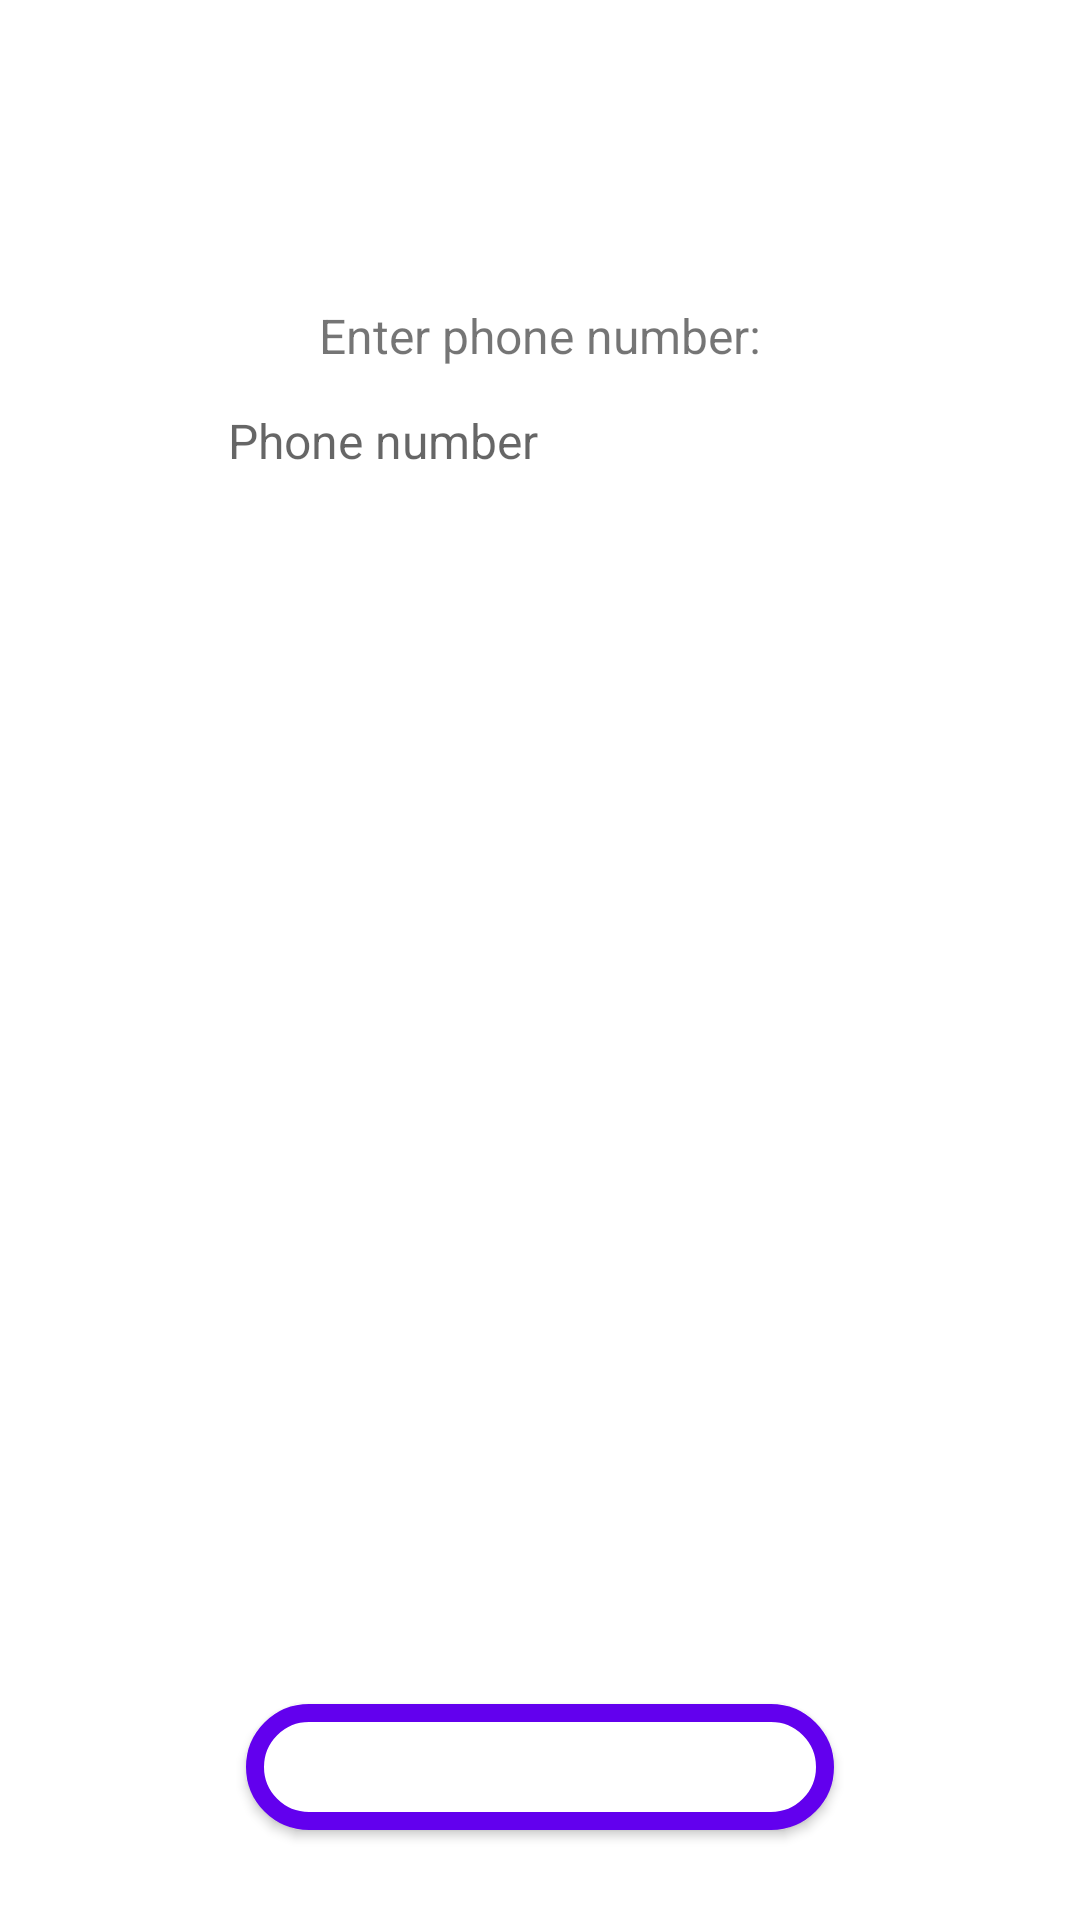

Layout XML and referenced resources for this Android screen:
<!-- AndroidManifest.xml: application theme Theme.Cars -->
<!-- res/layout/activity_forget_password.xml -->
<?xml version="1.0" encoding="utf-8"?>
<androidx.constraintlayout.widget.ConstraintLayout xmlns:android="http://schemas.android.com/apk/res/android"
    android:layout_width="match_parent"
    android:layout_height="match_parent"
    xmlns:app="http://schemas.android.com/apk/res-auto"
    xmlns:tools="http://schemas.android.com/tools"
    android:background="@drawable/ic_login_background">

    <androidx.appcompat.widget.AppCompatTextView
        android:id="@+id/forgotTV"
        android:layout_marginTop="100dp"
        android:layout_width="200dp"
        android:layout_height="24dp"
        app:layout_constraintStart_toStartOf="parent"
        app:layout_constraintEnd_toEndOf="parent"
        app:layout_constraintTop_toTopOf="parent"
        android:clickable="false"
        android:textSize="16sp"
        android:textColor="@color/custom3"
        android:gravity="center"
        android:text="Enter phone number:" />

    <androidx.appcompat.widget.AppCompatEditText
        android:id="@+id/sendPhone"
        android:layout_width="248dp"
        android:layout_height="wrap_content"
        android:padding="12dp"
        android:layout_marginBottom="10dp"
        android:background="@drawable/edit_text_login_background"
        android:drawablePadding="10dp"
        android:hint="Phone number"
        android:inputType="phone"
        android:paddingStart="20dp"
        android:textSize="16sp"
        app:layout_constraintEnd_toEndOf="parent"
        app:layout_constraintStart_toStartOf="parent"
        app:layout_constraintTop_toBottomOf="@id/forgotTV"
        tools:ignore="RtlSymmetry" />

    <androidx.appcompat.widget.AppCompatEditText
        android:id="@+id/code"
        android:layout_width="248dp"
        android:layout_height="wrap_content"
        android:layout_marginTop="10dp"
        android:layout_marginBottom="10dp"
        android:background="@drawable/edit_text_login_background"
        android:drawablePadding="10dp"
        android:hint="code"
        android:maxLength="6"
        android:padding="12dp"
        android:inputType="textEmailAddress"
        android:visibility="invisible"
        android:paddingStart="20dp"
        android:textSize="16sp"
        app:layout_constraintEnd_toEndOf="parent"
        app:layout_constraintStart_toStartOf="parent"
        app:layout_constraintTop_toBottomOf="@id/sendPhone"
        tools:ignore="RtlSymmetry" />

    <androidx.appcompat.widget.AppCompatEditText
        android:id="@+id/changePassword"
        android:layout_width="248dp"
        android:layout_height="wrap_content"
        android:layout_marginTop="10dp"
        android:layout_marginBottom="10dp"
        android:padding="12dp"
        android:background="@drawable/edit_text_login_background"
        android:drawablePadding="10dp"
        android:maxLength="8"
        android:hint="@string/password"
        android:inputType="textEmailAddress"
        android:visibility="invisible"
        android:paddingStart="20dp"
        android:textSize="16sp"
        app:layout_constraintEnd_toEndOf="parent"
        app:layout_constraintStart_toStartOf="parent"
        app:layout_constraintTop_toBottomOf="@id/code"
        tools:ignore="RtlSymmetry" />

    <androidx.appcompat.widget.AppCompatButton
        android:id="@+id/send"
        app:layout_constraintStart_toStartOf="parent"
        app:layout_constraintBottom_toBottomOf="parent"
        app:layout_constraintEnd_toEndOf="parent"
        android:layout_width="196dp"
        android:layout_height="42dp"
        android:layout_gravity="center"
        android:layout_marginTop="12dp"
        android:background="@drawable/login_button_background"
        android:textColor="@color/white"
        android:layout_marginBottom="30dp"
        android:text="send" />

    <ProgressBar
        android:id="@+id/progressForgetEntity"
        android:visibility="invisible"
        android:layout_width="wrap_content"
        android:layout_height="wrap_content"
        app:layout_constraintStart_toStartOf="parent"
        app:layout_constraintEnd_toEndOf="parent"
        app:layout_constraintBottom_toBottomOf="parent"
        app:layout_constraintTop_toTopOf="parent"/>

</androidx.constraintlayout.widget.ConstraintLayout>
<!-- resources referenced by this layout -->
<resources>
  <color name="white">#FFFFFFFF</color>
  <!-- drawable login_button_background (drawable) -->
  <?xml version="1.0" encoding="utf-8"?>
  <shape xmlns:android="http://schemas.android.com/apk/res/android">
  
      <solid android:color="@color/white"/>
      <corners android:radius="70dp"/>
      <stroke android:color="@color/purple_500" android:width="6dp"/>
  </shape>
  <string name="password">password</string>
  <style name="Theme.Cars" parent="Theme.MaterialComponents.DayNight.DarkActionBar">
          
          <item name="colorPrimary">@color/purple_500</item>
          <item name="colorPrimaryVariant">@color/purple_700</item>
          <item name="colorOnPrimary">@color/white</item>
          
          <item name="colorSecondary">@color/teal_200</item>
          <item name="colorSecondaryVariant">@color/teal_700</item>
          <item name="colorOnSecondary">@color/black</item>
          <item name="android:windowFullscreen">true</item>
          
          <item name="android:statusBarColor" tools:targetApi="l">?attr/colorPrimaryVariant</item>
          
      </style>
  <color name="purple_500">#FF6200EE</color>
  <color name="purple_700">#FF3700B3</color>
  <color name="teal_200">#FF03DAC5</color>
  <color name="teal_700">#FF018786</color>
  <color name="black">#FF000000</color>
</resources>
